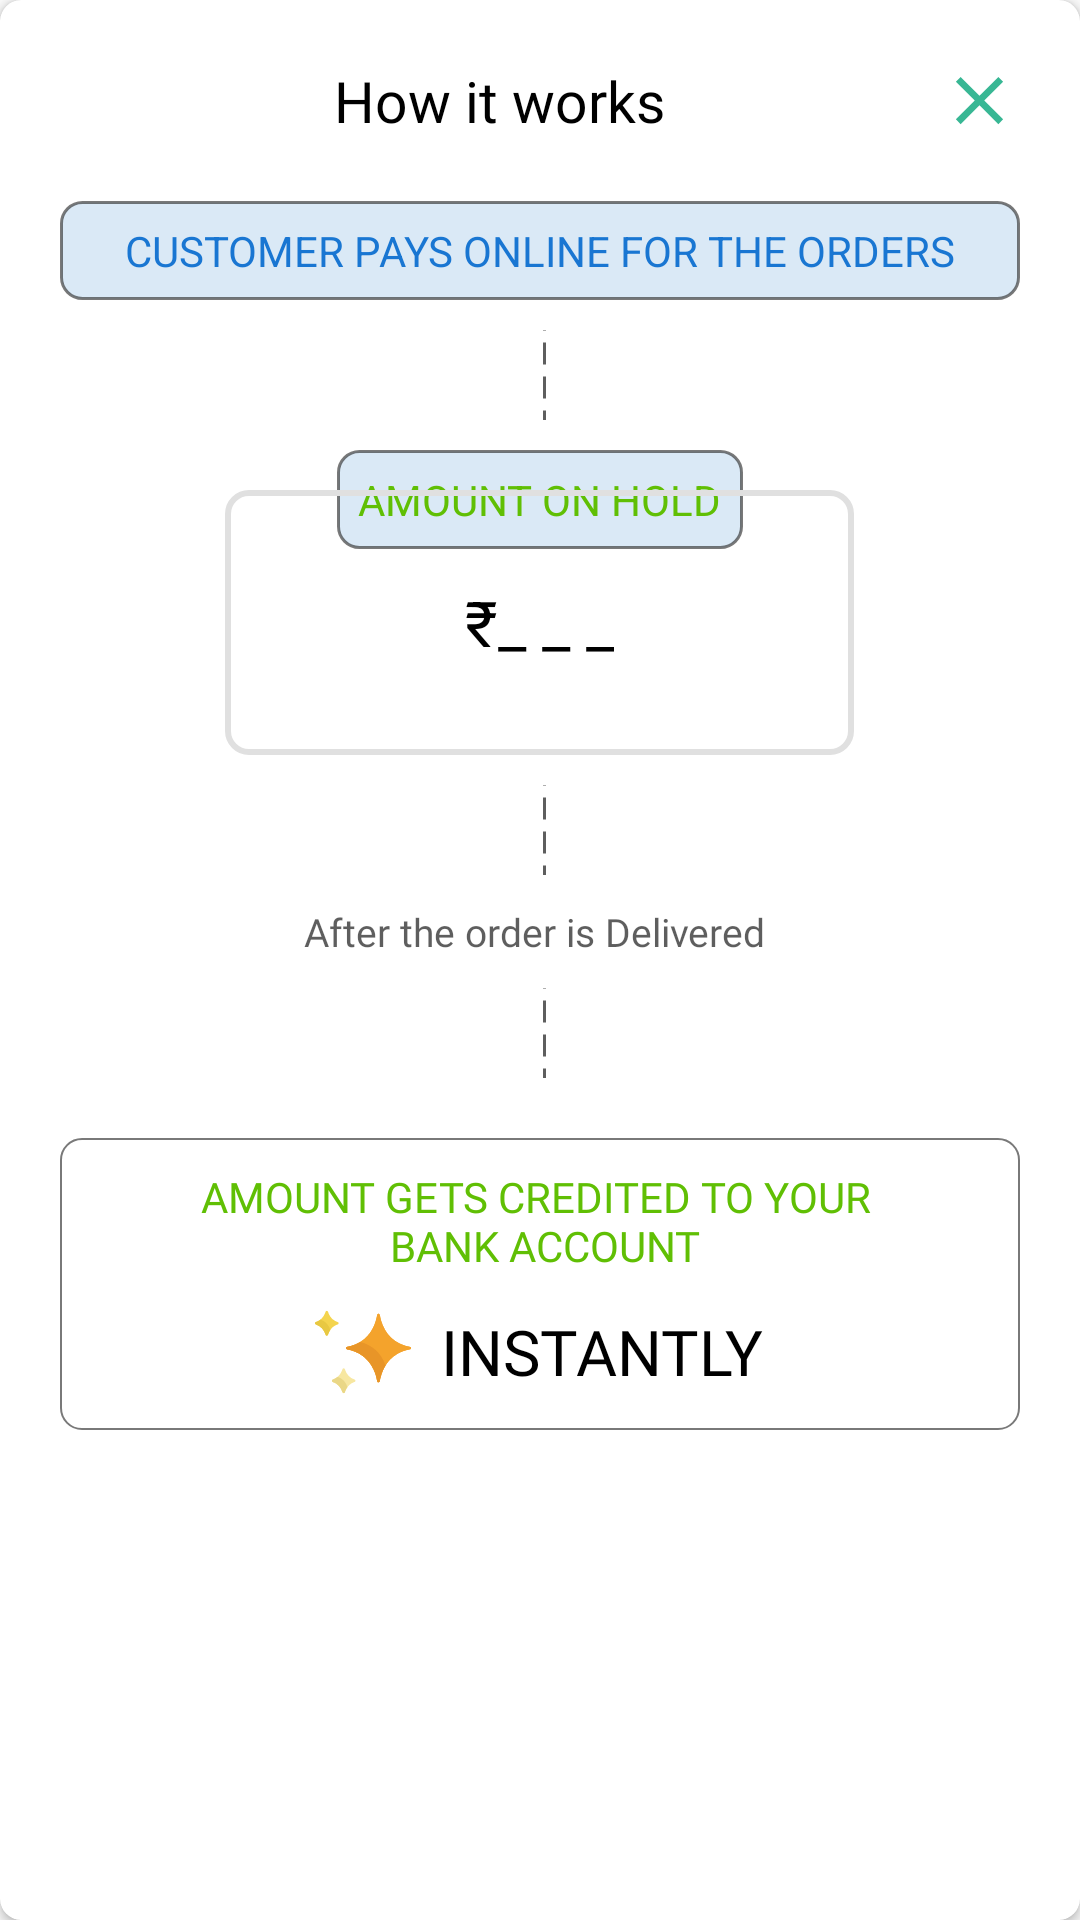

This screen was rendered from an Android layout file. Write that file and the resources it references.
<!-- AndroidManifest.xml: application theme Theme.VenderApp -->
<!-- res/layout/bank_query_dialog.xml -->
<?xml version="1.0" encoding="utf-8"?>
<androidx.cardview.widget.CardView
    xmlns:android="http://schemas.android.com/apk/res/android"
    xmlns:app="http://schemas.android.com/apk/res-auto"
    android:layout_width="match_parent"
    android:layout_height="wrap_content"
    android:paddingBottom="20dp"
    app:cardCornerRadius="7dp"
    android:orientation="vertical">

    <LinearLayout
        android:layout_width="match_parent"
        android:layout_height="wrap_content"
        android:orientation="vertical">
        <TextView
            android:id="@+id/choose_support"
            android:layout_width="match_parent"
            android:layout_height="wrap_content"
            android:text="@string/how_it_works"
            android:textColor="@color/black"
            android:textSize="19sp"
            android:padding="20dp"
            android:gravity="center"
            android:fontFamily="@font/sfpro_display_medium"
            app:drawableEndCompat="@drawable/ic_baseline_clear_24" />

        <TextView
            android:layout_width="match_parent"
            android:layout_height="wrap_content"
            android:textAllCaps="true"
            android:gravity="center"
            android:textColor="@color/blue_color"
            android:padding="7dp"
            android:textSize="14sp"
            android:layout_marginStart="20dp"
            android:layout_marginEnd="20dp"
            android:background="@drawable/btn_bkg_payment_rect"
            android:text="@string/customer_pays_online_for_the_orders"
            />
        <View
            android:layout_width="4dp"
            android:layout_height="30dp"
            android:layout_marginTop="10dp"
            android:layout_marginBottom="10dp"
            android:layout_gravity="center_horizontal"
            android:background="@drawable/das_das_line_bkg"/>
        <RelativeLayout
            android:layout_width="match_parent"
            android:layout_height="wrap_content">
            <TextView
                android:id="@+id/amout"
                android:layout_width="wrap_content"
                android:layout_height="wrap_content"
                android:textAllCaps="true"
                android:layout_centerHorizontal="true"
                android:textColor="@color/green"
                android:padding="7dp"
                android:textSize="14sp"
                android:background="@drawable/btn_bkg_payment_rect"
                android:text="@string/amount_on_hold"
                android:layout_marginBottom="-20dp"/>
            <TextView
                android:layout_below="@+id/amout"
                android:layout_width="wrap_content"
                android:layout_height="wrap_content"
                android:textSize="21sp"
                android:textColor="@color/black"
                android:text="@string/u20b9"
                android:paddingStart="80dp"
                android:paddingEnd="80dp"
                android:paddingTop="30dp"
                android:paddingBottom="30dp"
                android:layout_centerHorizontal="true"
                android:background="@drawable/shape_border_rect"/>
        </RelativeLayout>
        <View
            android:layout_width="4dp"
            android:layout_height="30dp"
            android:layout_marginTop="10dp"
            android:layout_marginBottom="10dp"
            android:layout_gravity="center_horizontal"
            android:background="@drawable/das_das_line_bkg"/>

        <TextView
            android:layout_width="wrap_content"
            android:layout_height="wrap_content"
            android:text="After the order is Delivered "
            android:fontFamily="@font/sfpro_display_regular"
            android:layout_gravity="center"
            android:textColor="@color/gray"
            android:textSize="13sp"/>

        <View
            android:layout_width="4dp"
            android:layout_height="30dp"
            android:layout_marginTop="10dp"
            android:layout_gravity="center_horizontal"
            android:background="@drawable/das_das_line_bkg"/>

        <LinearLayout
            android:layout_width="match_parent"
            android:layout_height="wrap_content"
            android:orientation="vertical"
            android:layout_margin="20dp"
            android:paddingTop="10dp"
            android:background="@drawable/btn_bkg_rect"
            >

            <TextView
                android:layout_width="wrap_content"
                android:layout_height="wrap_content"
                android:text="@string/amount_gets_credited_to_your_n_bank_account"
                android:textColor="@color/green"
                android:fontFamily="@font/sfpro_display_regular"
                android:textAllCaps="true"
                android:textSize="14sp"
                android:layout_gravity="center"
                android:gravity="center"/>

            <TextView
                android:layout_width="wrap_content"
                android:layout_height="wrap_content"
                android:text="@string/instantly"
                android:textColor="@color/black"
                android:fontFamily="@font/sfpro_display_bold"
                android:textAllCaps="true"
                android:padding="10dp"
                android:textSize="21sp"
                android:layout_gravity="center"
                android:drawablePadding="10dp"
                android:gravity="center"
                app:drawableStartCompat="@drawable/ic_shining" />
        </LinearLayout>

    </LinearLayout>


</androidx.cardview.widget.CardView>
<!-- resources referenced by this layout -->
<resources>
  <color name="black">#FF000000</color>
  <color name="blue_color">#1976D2</color>
  <color name="gray">#A1000000</color>
  <color name="green">#60bf04</color>
  <!-- drawable btn_bkg_payment_rect (drawable) -->
  <?xml version="1.0" encoding="utf-8"?>
  <shape xmlns:android="http://schemas.android.com/apk/res/android">
  
      <solid android:color="@color/colorNavIcon"/>
      <stroke android:width="1dp"
          android:color="@color/dark_gray"/>
      <corners android:radius="7dp"/>
  </shape>
  <!-- drawable btn_bkg_rect (drawable) -->
  <?xml version="1.0" encoding="utf-8"?>
  <shape xmlns:android="http://schemas.android.com/apk/res/android">
  
      <solid android:color="@color/white"/>
      <stroke android:width="0.5dp"
          android:color="@color/dark_gray"/>
      <corners android:radius="7dp"/>
  
  </shape>
  <!-- drawable das_das_line_bkg (drawable) -->
  <?xml version="1.0" encoding="utf-8"?>
  <layer-list xmlns:android="http://schemas.android.com/apk/res/android">
      <item
          android:top="-8dp"
          android:bottom="-8dp"
          android:left="-8dp">
           <shape>
              <solid android:color="@android:color/transparent"/>
              <stroke
                  android:dashGap="12px"
                  android:dashWidth="22px"
                  android:width="1dp"
                  android:color="@color/gray"
                  />
          </shape>
      </item>
  </layer-list>
  <!-- drawable ic_baseline_clear_24 (drawable) -->
  <vector android:height="27dp" android:tint="#38B794"
      android:viewportHeight="24" android:viewportWidth="24"
      android:width="27dp" xmlns:android="http://schemas.android.com/apk/res/android">
      <path android:fillColor="@android:color/white" android:pathData="M19,6.41L17.59,5 12,10.59 6.41,5 5,6.41 10.59,12 5,17.59 6.41,19 12,13.41 17.59,19 19,17.59 13.41,12z"/>
  </vector>
  <!-- drawable ic_shining: vector/xml drawable (drawable, 3489 chars, omitted) -->
  <!-- drawable shape_border_rect (drawable) -->
  <?xml version="1.0" encoding="utf-8"?>
  <shape xmlns:android="http://schemas.android.com/apk/res/android">
  
      
      <stroke android:width="2dp"
          android:color="@color/line_gray"/>
      <corners android:radius="7dp"/>
  
  </shape>
  <string name="amount_gets_credited_to_your_n_bank_account">Amount Gets credited to your \n bank account</string>
  <string name="amount_on_hold">Amount on hold</string>
  <string name="customer_pays_online_for_the_orders">customer pays online for the orders</string>
  <string name="how_it_works">How it works</string>
  <string name="instantly">INSTANTLY</string>
  <string name="u20b9">₹_ _ _</string>
  <style name="Theme.VenderApp" parent="Theme.AppCompat.Light.NoActionBar">
          
          <item name="colorPrimary">@color/purple_500</item>
          <item name="colorPrimaryVariant">@color/purple_700</item>
          <item name="colorOnPrimary">@color/white</item>
          
          <item name="colorSecondary">@color/teal_200</item>
          <item name="colorSecondaryVariant">@color/teal_700</item>
          <item name="colorOnSecondary">@color/black</item>
          
          <item name="android:statusBarColor" tools:targetApi="l">?attr/colorPrimaryVariant</item>
          
      </style>
  <color name="colorNavIcon">#dae9f6</color>
  <color name="dark_gray">#A12C2B2B</color>
  <color name="white">#FFFFFFFF</color>
  <color name="line_gray">#e0e0e0</color>
  <color name="purple_500">#FF6200EE</color>
  <color name="purple_700">#FF3700B3</color>
  <color name="teal_200">#FF03DAC5</color>
  <color name="teal_700">#FF018786</color>
</resources>
